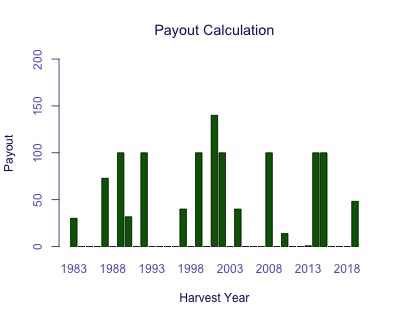

Values plotted in this chart, from the file beside it:
Harvest Year, Payout
1983, 30.17
1984, 0
1985, 0
1986, 0
1987, 72.85
1988, 0
1989, 100
1990, 31.76
1991, 0
1992, 100
1993, 0
1994, 0
1995, 0
1996, 0
1997, 40
1998, 0
1999, 100
2000, 0
2001, 140
2002, 100
2003, 0
2004, 40
2005, 0
2006, 0
2007, 0
2008, 100
2009, 0
2010, 13.84
2011, 0
2012, 0
2013, 0.8364
2014, 100
2015, 100
2016, 0
2017, 0
2018, 0
2019, 48.26
